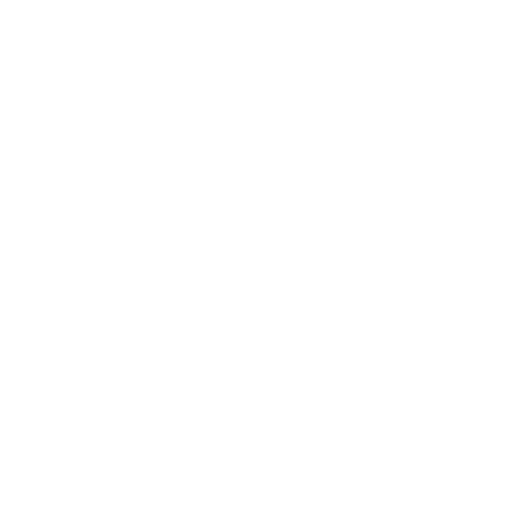
t = 0.00 s
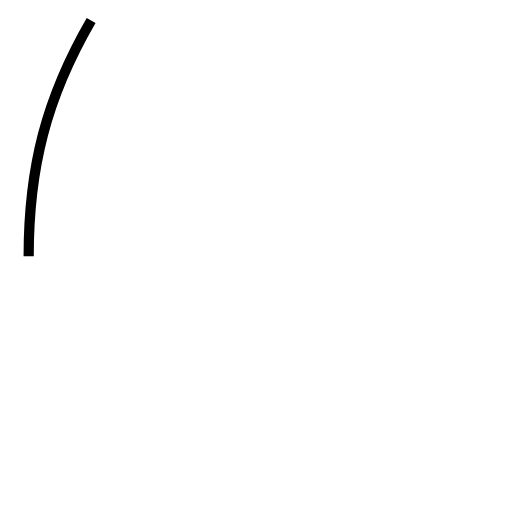
t = 0.72 s
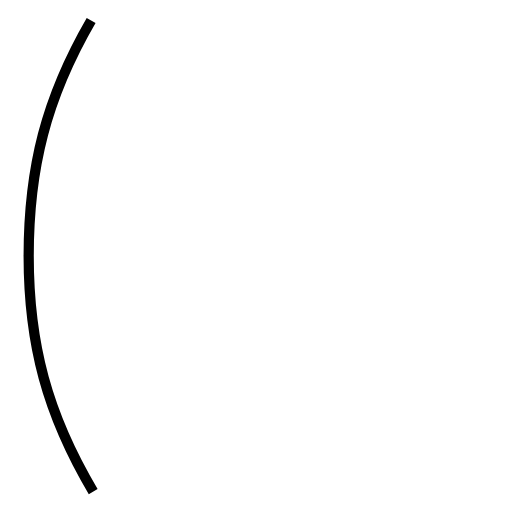
t = 1.45 s
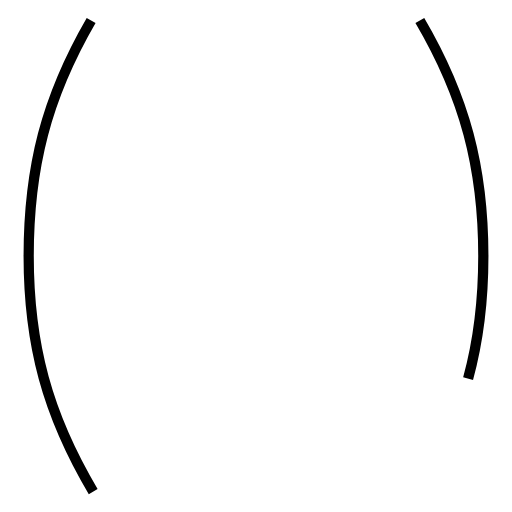
t = 2.54 s
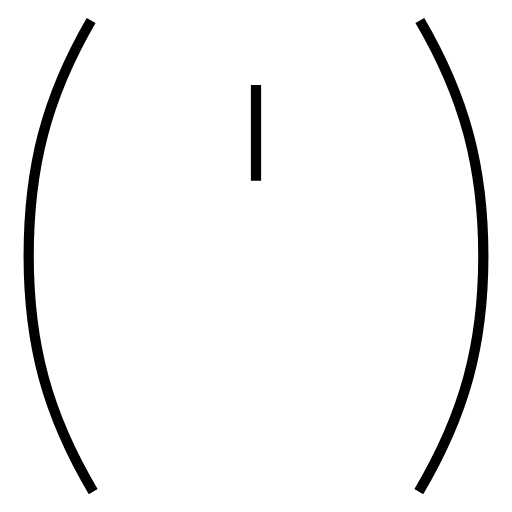
t = 3.18 s
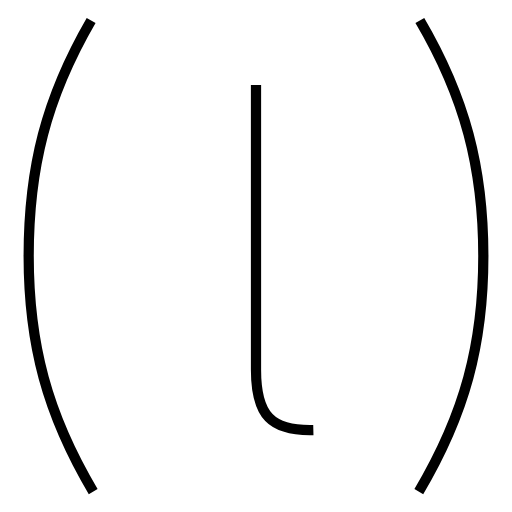
t = 4.02 s

The animated SVG that drew these frames (rendered in a browser with its animation timeline set to each time). Animation: 3 SMIL elements (animate=3); one cycle of 4.02 s.

<?xml version='1.0' encoding='utf-8'?>
<svg viewBox="0.0 -6.0 50.0 50.0" version="1.1" xmlns="http://www.w3.org/2000/svg"><rect x="-1000" y="-1000" width="2000" height="2000" stroke="white" fill="white" /><g style="fill:none;stroke:#000000;stroke-width:1"><path d="M 8.9 -42.0 C 4.5 -34.4 2.8 -27.6 2.8 -19.0 C 2.8 -10.4 4.6 -3.6 9.1 4.0 " transform="translate(0.0 38.0)" stroke-dasharray="48.27466542197335" stroke-dashoffset="48.27466542197335"><animate attributeName="stroke-dashoffset" from="48.27466542197335" to="0" dur="1.4482399626592006s" begin="0s" fill="freeze" /></path><path d="M 41.0 -42.0 C 45.4 -34.5 47.2 -27.6 47.2 -19.0 C 47.2 -10.4 45.4 -3.6 40.9 4.0 " transform="translate(0.0 38.0)" stroke-dasharray="48.30439953283786" stroke-dashoffset="48.30439953283786"><animate attributeName="stroke-dashoffset" from="48.30439953283786" to="0" dur="1.449131985985136s" begin="1.4482399626592006s" fill="freeze" /></path><path d="M 25.0 -35.7 L 25.0 -7.9 C 25.0 -3.4 26.5 -1.9 30.6 -2.0" transform="translate(0.0 38.0)" stroke-dasharray="37.398536836252106" stroke-dashoffset="37.398536836252106"><animate attributeName="stroke-dashoffset" from="37.398536836252106" to="0" dur="1.121956105087563s" begin="2.8973719486443366s" fill="freeze" /></path></g></svg>
